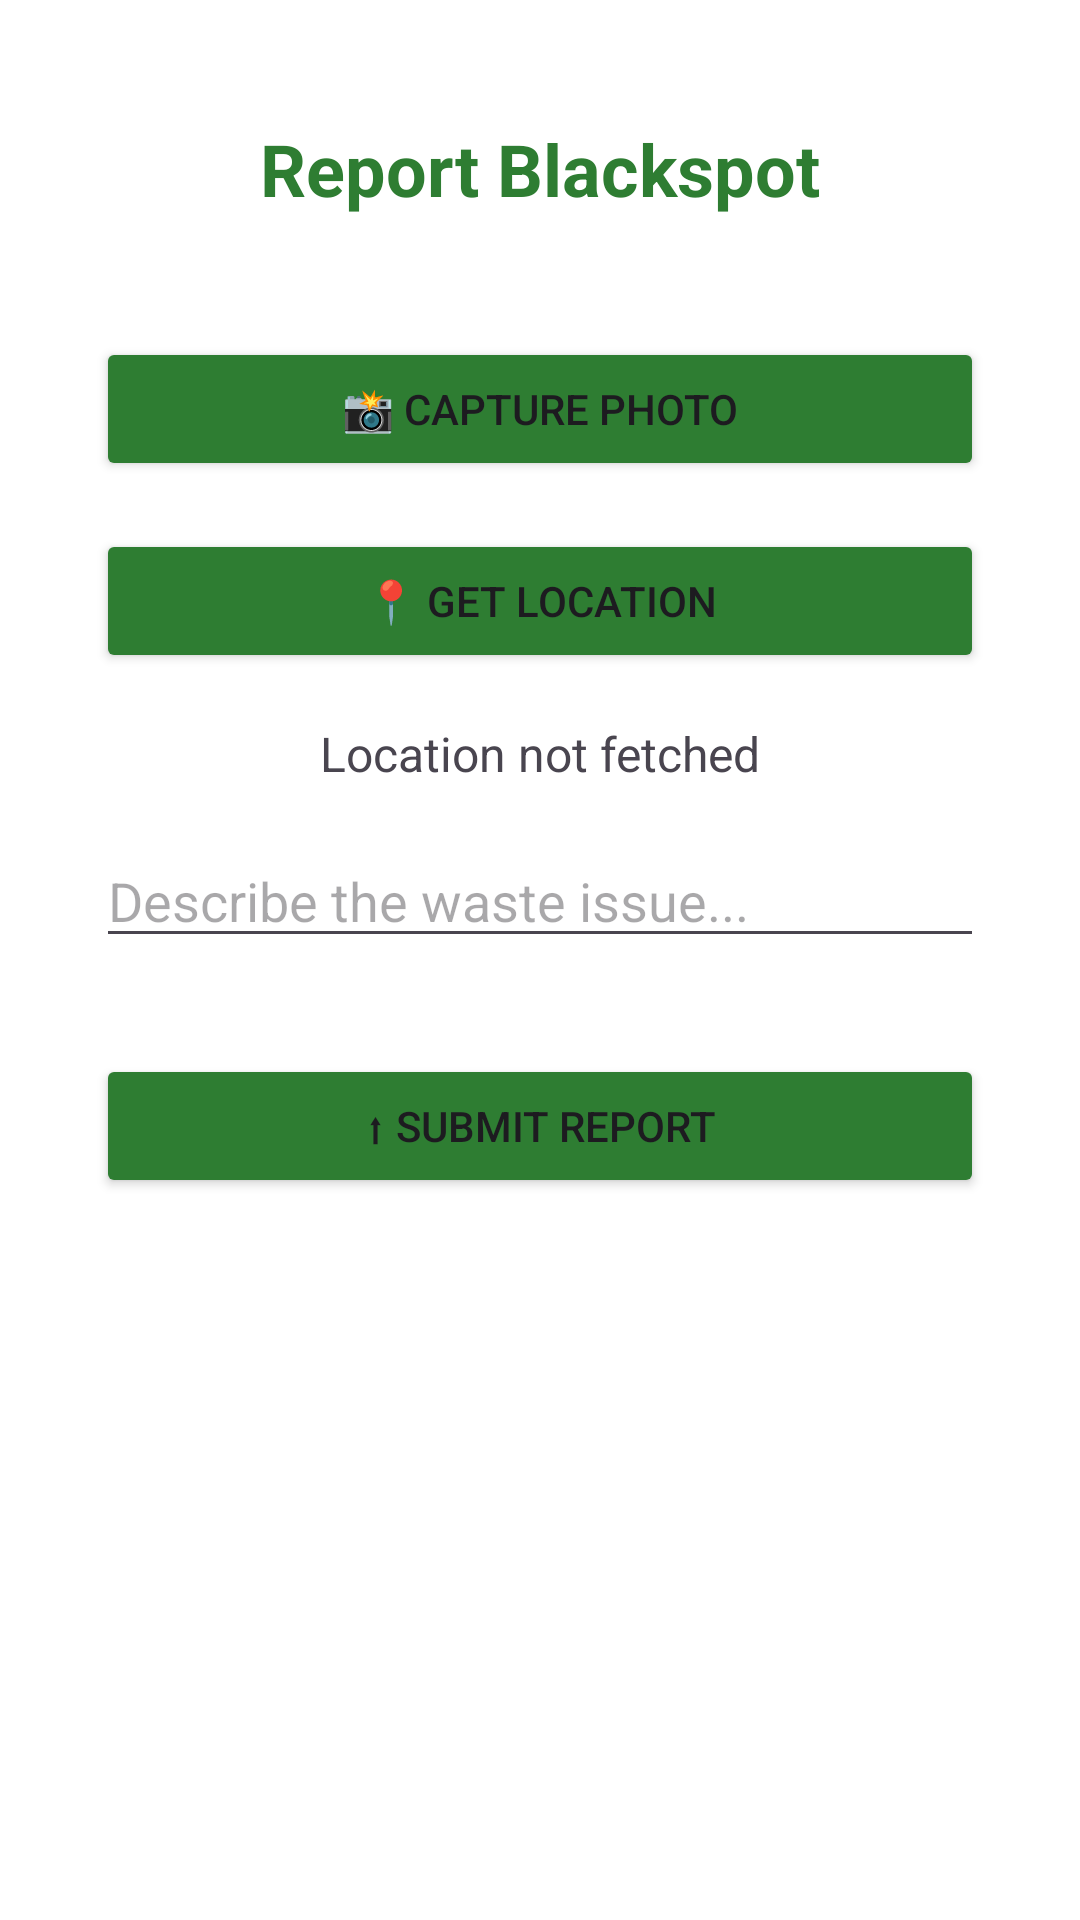

Write the Android layout XML for this screen, with the resource values it uses.
<!-- AndroidManifest.xml: application theme Theme.GramaWasteTracker -->
<!-- res/layout/activity_report.xml -->
<?xml version="1.0" encoding="utf-8"?>
<androidx.constraintlayout.widget.ConstraintLayout
    xmlns:android="http://schemas.android.com/apk/res/android"
    xmlns:app="http://schemas.android.com/apk/res-auto"
    android:layout_width="match_parent"
    android:layout_height="match_parent"
    android:background="#FFFFFF">

    <TextView
        android:id="@+id/tvReportTitle"
        android:layout_width="wrap_content"
        android:layout_height="wrap_content"
        android:text="Report Blackspot"
        android:textSize="24sp"
        android:textStyle="bold"
        android:textColor="#2E7D32"
        android:layout_marginTop="40dp"
        app:layout_constraintTop_toTopOf="parent"
        app:layout_constraintStart_toStartOf="parent"
        app:layout_constraintEnd_toEndOf="parent"/>

    <Button
        android:id="@+id/btnCamera"
        android:layout_width="0dp"
        android:layout_height="wrap_content"
        android:text="📸 Capture Photo"
        android:layout_marginTop="40dp"
        android:layout_marginStart="32dp"
        android:layout_marginEnd="32dp"
        android:backgroundTint="#2E7D32"
        app:layout_constraintTop_toBottomOf="@id/tvReportTitle"
        app:layout_constraintStart_toStartOf="parent"
        app:layout_constraintEnd_toEndOf="parent"/>

    <ImageView
        android:id="@+id/imgPreview"
        android:layout_width="150dp"
        android:layout_height="150dp"
        android:layout_marginTop="16dp"
        app:layout_constraintTop_toBottomOf="@id/btnSubmit"
        app:layout_constraintStart_toStartOf="parent"
        app:layout_constraintEnd_toEndOf="parent"/>

    <Button
        android:id="@+id/btnLocation"
        android:layout_width="0dp"
        android:layout_height="wrap_content"
        android:text="📍 Get Location"
        android:layout_marginTop="16dp"
        android:layout_marginStart="32dp"
        android:layout_marginEnd="32dp"
        android:backgroundTint="#2E7D32"
        app:layout_constraintTop_toBottomOf="@id/btnCamera"
        app:layout_constraintStart_toStartOf="parent"
        app:layout_constraintEnd_toEndOf="parent"/>

    <TextView
        android:id="@+id/tvLocation"
        android:layout_width="wrap_content"
        android:layout_height="wrap_content"
        android:text="Location not fetched"
        android:textSize="16sp"
        android:layout_marginTop="16dp"
        app:layout_constraintTop_toBottomOf="@id/btnLocation"
        app:layout_constraintStart_toStartOf="parent"
        app:layout_constraintEnd_toEndOf="parent"/>

    <EditText
        android:id="@+id/etDescription"
        android:layout_width="0dp"
        android:layout_height="wrap_content"
        android:hint="Describe the waste issue..."
        android:layout_marginTop="16dp"
        android:layout_marginStart="32dp"
        android:layout_marginEnd="32dp"
        app:layout_constraintTop_toBottomOf="@id/tvLocation"
        app:layout_constraintStart_toStartOf="parent"
        app:layout_constraintEnd_toEndOf="parent"/>

    <Button
        android:id="@+id/btnSubmit"
        android:layout_width="0dp"
        android:layout_height="wrap_content"
        android:text="⬆ Submit Report"
        android:layout_marginTop="32dp"
        android:layout_marginStart="32dp"
        android:layout_marginEnd="32dp"
        android:backgroundTint="#2E7D32"
        app:layout_constraintTop_toBottomOf="@id/etDescription"
        app:layout_constraintStart_toStartOf="parent"
        app:layout_constraintEnd_toEndOf="parent"/>

</androidx.constraintlayout.widget.ConstraintLayout>
<!-- resources referenced by this layout -->
<resources>
  <style name="Theme.GramaWasteTracker" parent="Base.Theme.GramaWasteTracker" />
  <style name="Base.Theme.GramaWasteTracker" parent="Theme.Material3.DayNight.NoActionBar">
          
          
      </style>
</resources>
